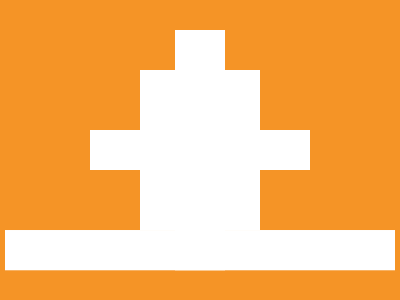

Here is a drawing made with CSS. Write the source that renders it.

<!-- Here added closing tags to format the code properly -->
<!-- Method 1 - 100% -->
<p></p>
<style>
    * {
        * {
            background: #fff;
            margin: 70 140
        }

        background:#F59426
    }

    p {
        position: fixed;
        padding: 20 25;
        margin: -40 35;
        color: fff;
        box-shadow: 0 200px, 85px 106q, -85px 106q
    }
</style>


<!-- Method 2 -->

<p><a></a></p>
<style>
    * {
        * {
            background: #fff;
            margin: 70+140
        }

        background:#F59426
    }

    p,
    a {
        position: fixed;
        padding: 20 110;
        margin: 60-50
    }

    a {
        rotate: 90deg;
        margin: -25-120;
        padding: 25 120
    }
</style>